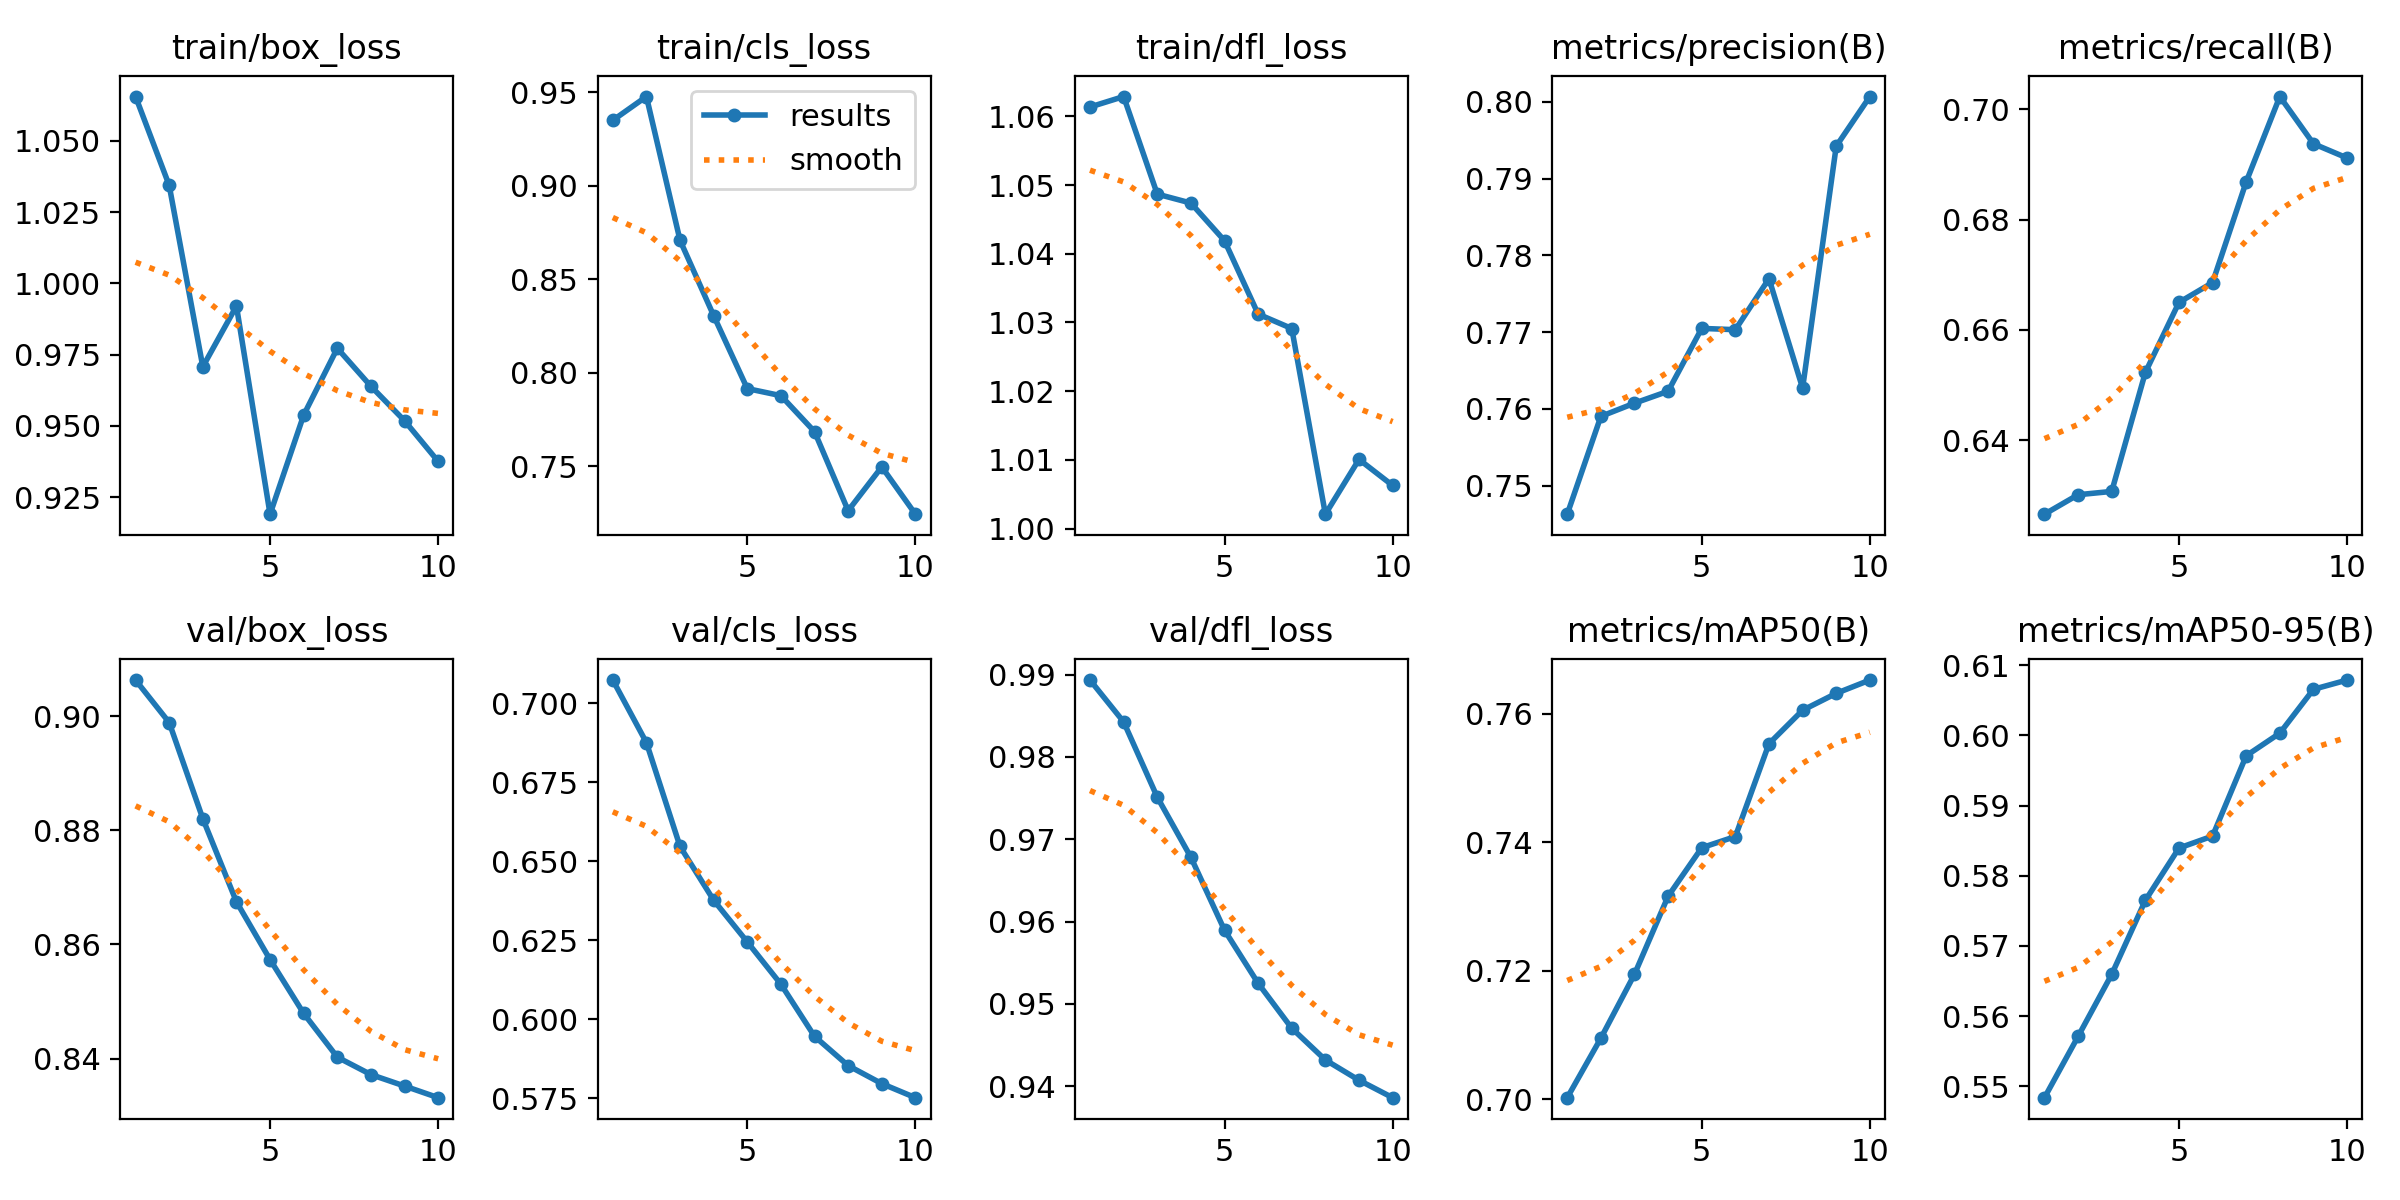

The file beside this chart, header and first rows:
epoch, time, train/box_loss, train/cls_loss, train/dfl_loss, metrics/precision(B), metrics/recall(B), metrics/mAP50(B), metrics/mAP50-95(B), val/box_loss, val/cls_loss, val/dfl_loss, lr/pg0, lr/pg1, lr/pg2
1, 7.635, 1.066, 0.935, 1.061, 0.7463, 0.6265, 0.7003, 0.5484, 0.9064, 0.7073, 0.9893, 4.76e-06, 4.76e-06, 4.76e-06
2, 9.677, 1.034, 0.9477, 1.063, 0.759, 0.6301, 0.7095, 0.5571, 0.8989, 0.6875, 0.9842, 9.64971e-06, 9.64971e-06, 9.64971e-06
3, 11.94, 0.9707, 0.8708, 1.049, 0.7607, 0.6307, 0.7195, 0.5659, 0.8821, 0.6546, 0.9751, 1.33613e-05, 1.33613e-05, 1.33613e-05
4, 14.13, 0.992, 0.8306, 1.047, 0.7623, 0.6523, 0.7316, 0.5765, 0.8675, 0.6376, 0.9678, 1.58948e-05, 1.58948e-05, 1.58948e-05
5, 16.29, 0.919, 0.7916, 1.042, 0.7705, 0.665, 0.7392, 0.5839, 0.8573, 0.6244, 0.959, 1.72502e-05, 1.72502e-05, 1.72502e-05
6, 18.54, 0.9538, 0.7878, 1.031, 0.7703, 0.6686, 0.7409, 0.5857, 0.8479, 0.611, 0.9525, 1.74276e-05, 1.74276e-05, 1.74276e-05
7, 20.83, 0.9772, 0.7686, 1.029, 0.777, 0.6869, 0.7553, 0.5971, 0.8403, 0.5945, 0.947, 1.64268e-05, 1.64268e-05, 1.64268e-05
8, 22.95, 0.9639, 0.7263, 1.002, 0.7627, 0.7024, 0.7606, 0.6003, 0.8372, 0.5853, 0.9432, 1.42479e-05, 1.42479e-05, 1.42479e-05
9, 25.14, 0.9518, 0.7497, 1.01, 0.7942, 0.6938, 0.7632, 0.6066, 0.8352, 0.5796, 0.9407, 1.08909e-05, 1.08909e-05, 1.08909e-05
10, 27.26, 0.9375, 0.7245, 1.006, 0.8007, 0.6912, 0.7653, 0.6079, 0.8331, 0.5751, 0.9386, 6.35579e-06, 6.35579e-06, 6.35579e-06
